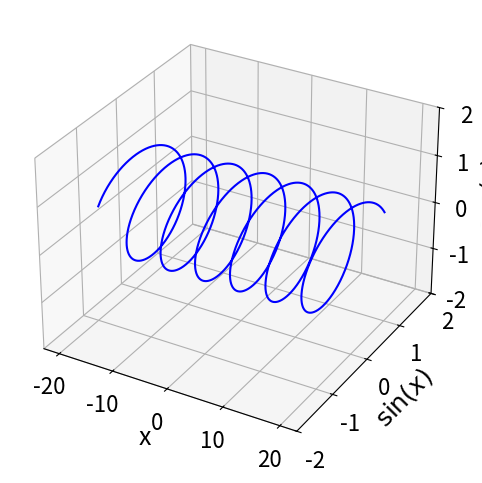
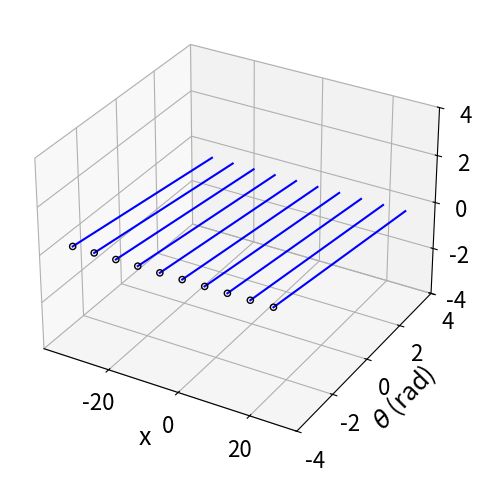

Recreate these plots in Python, in order.
import matplotlib.pyplot as plt
import numpy as np
from mpl_toolkits.mplot3d import Axes3D

from mpl_toolkits.mplot3d import Axes3D
x = np.linspace(-20,20,5000)
y = np.sin(x)
z = np.cos(x)
fig = plt.figure()
font_size = 18
line_width = 0.8

ax = fig.add_subplot(111, projection='3d')
ax.plot(x, y, z, color='blue')
ax.set_ylim([-2,2])
ax.set_zlim([-2,2])
# x, y, z labels
ax.set_xlabel('x',fontsize=font_size)
ax.set_ylabel('$\sin(x)$',fontsize=font_size)
ax.set_zlabel('$\cos(x)$',fontsize=font_size)
ax.grid(linewidth=2)  # Adjust grid line width
plt.tight_layout()
ax.tick_params(labelsize=16)  # Adjust font size of grid numbers
plt.savefig('lie_group.jpg')

fig = plt.figure()
ax = fig.add_subplot(111, projection='3d')
x = np.linspace(-np.pi, np.pi, 10)
y = x
z = 0*x
for i in range(-5,5):
    ax.plot(x+i*2*np.pi, y, z, color='blue')
    ax.scatter(-np.pi+i*2*np.pi, -np.pi, edgecolor='black', facecolors='none')
ax.set_xlabel('x', fontsize=font_size)
ax.set_ylabel('$\\theta$ (rad)', fontsize=font_size)

ax.set_ylim([-4,4])
ax.set_zlim([-4,4])
plt.tight_layout()
ax.grid(linewidth=3)  # Adjust grid line width
ax.tick_params(labelsize=16)  # Adjust font size of grid numbers

plt.savefig('euler.jpg')

plt.show()